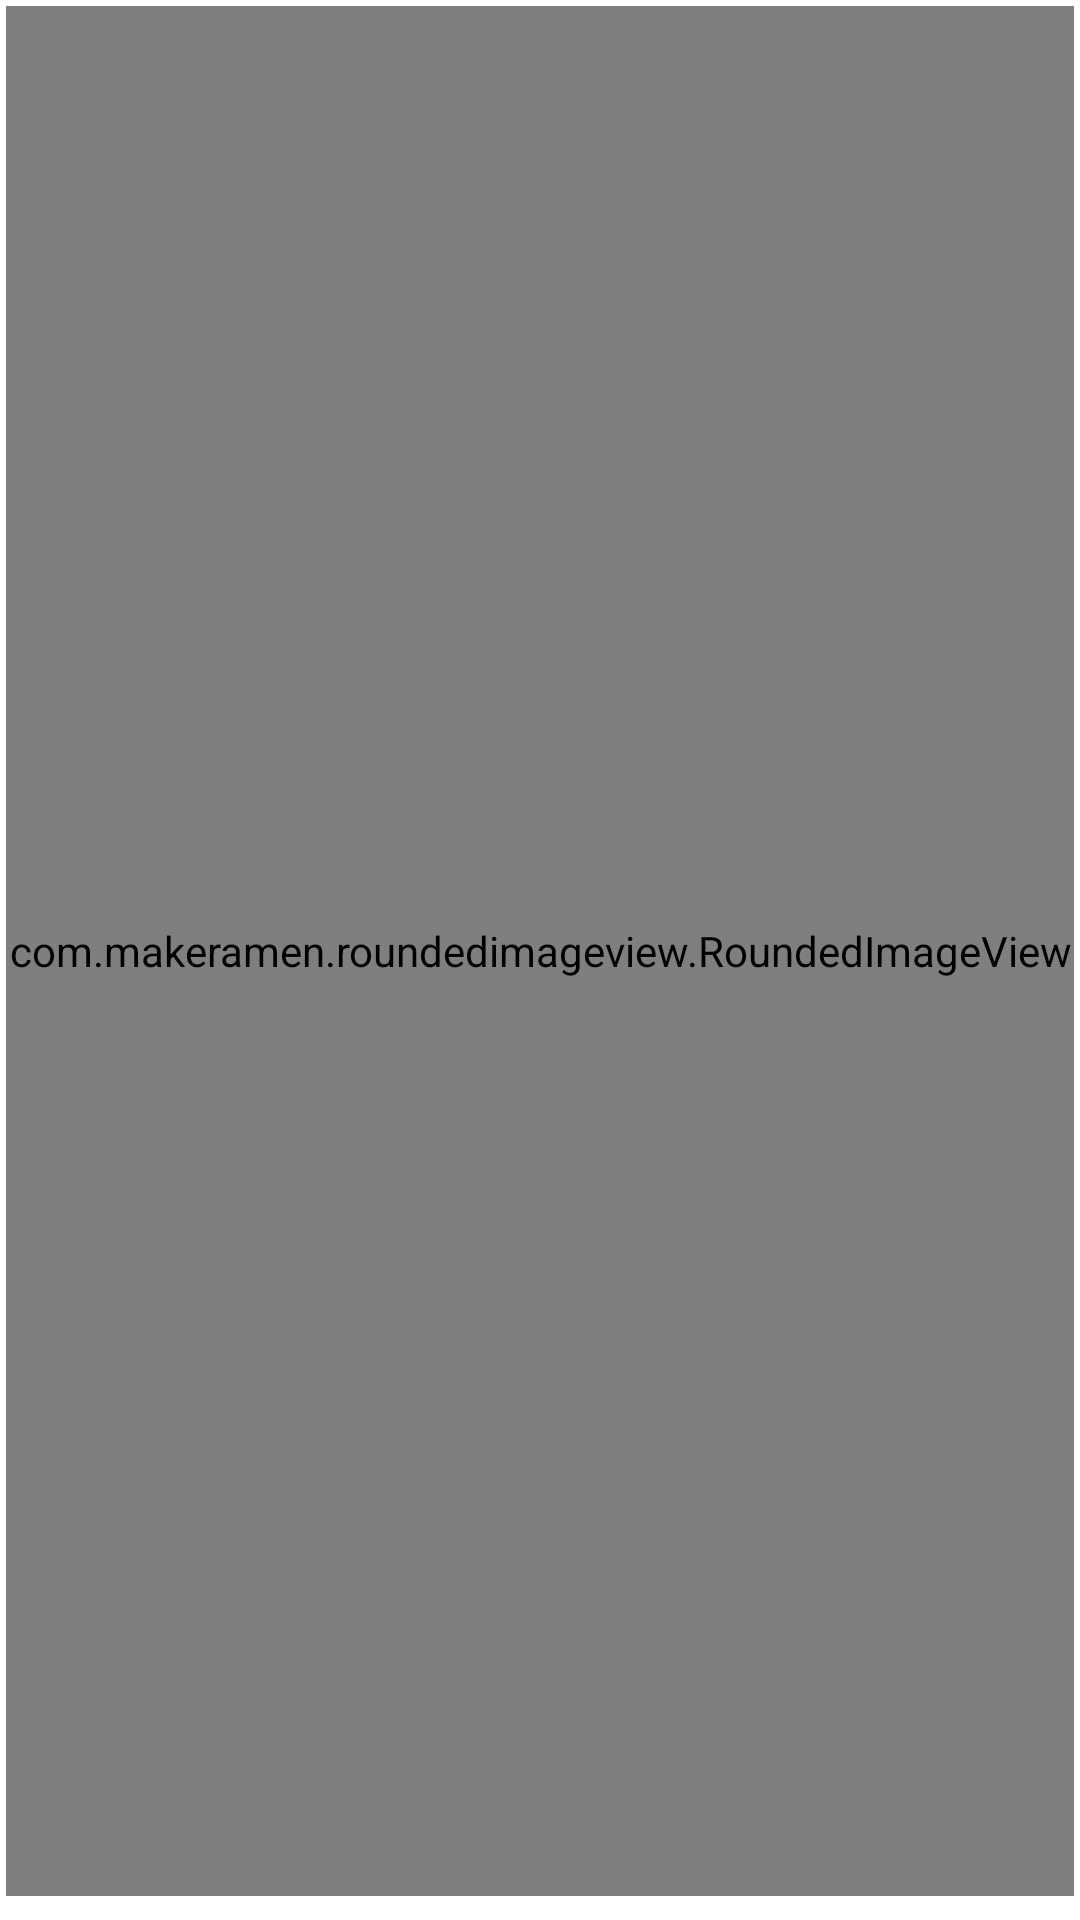

Here is an Android app screen rendered from its layout file. Give the layout XML and the strings, colors and styles it references.
<!-- AndroidManifest.xml: application theme AppTheme -->
<!-- res/layout/character_list_item.xml -->
<?xml version="1.0" encoding="utf-8"?>
<LinearLayout xmlns:android="http://schemas.android.com/apk/res/android"
    xmlns:app="http://schemas.android.com/apk/res-auto"
    android:orientation="vertical" android:layout_width="match_parent"
    android:layout_height="wrap_content"
    android:padding="2dp"
    >

    <com.makeramen.roundedimageview.RoundedImageView
        android:layout_width="match_parent"
        android:layout_height="match_parent"
        android:id="@+id/character_image"
        android:src="@drawable/player_17"
        android:layout_gravity="center"
        android:layout_marginBottom="6dp"
        app:riv_corner_radius="100dp"
        app:riv_border_width="6dp"
        app:riv_border_color="@color/character_list_selector"

        />
    <TextView
        android:layout_width="match_parent"
        android:layout_height="wrap_content"
        android:singleLine="true"
        android:text="Eddie"
        android:id="@+id/character_name"
        android:textSize="@dimen/abc_text_size_small_material"
        android:layout_gravity="center"
        android:gravity="center"
        android:textColor="@color/white"
        android:background="@drawable/character_list_selector"
        android:layout_marginLeft="6dp"
        android:layout_marginRight="6dp"
        />
</LinearLayout>
<!-- resources referenced by this layout -->
<resources>
  <color name="white">#FFF</color>
  <!-- drawable character_list_selector (drawable) -->
  <?xml version="1.0" encoding="utf-8"?>
  <selector xmlns:android="http://schemas.android.com/apk/res/android">
  
      
      <item android:state_pressed="true"  
          android:drawable="@color/select_color" />
      <item android:state_activated="true" 
          android:drawable="@color/select_color" />
  
      
      <item android:drawable="@android:color/transparent" />
  </selector>
  <style name="AppTheme" parent="Theme.AppCompat.Light.DarkActionBar">
          <item name="android:actionBarStyle">@style/ActionBar.Mokojin.Regular</item>
          
          <item name="actionBarStyle">@style/ActionBar.Mokojin.Regular</item>
      </style>
  <color name="select_color">#FF1744</color>
  <style name="ActionBar.Mokojin.Regular" parent="@style/Widget.AppCompat.Light.ActionBar.Solid.Inverse">
  
          <item name="android:background">@color/primary</item>
          <item name="background">@color/primary</item>
      </style>
</resources>
